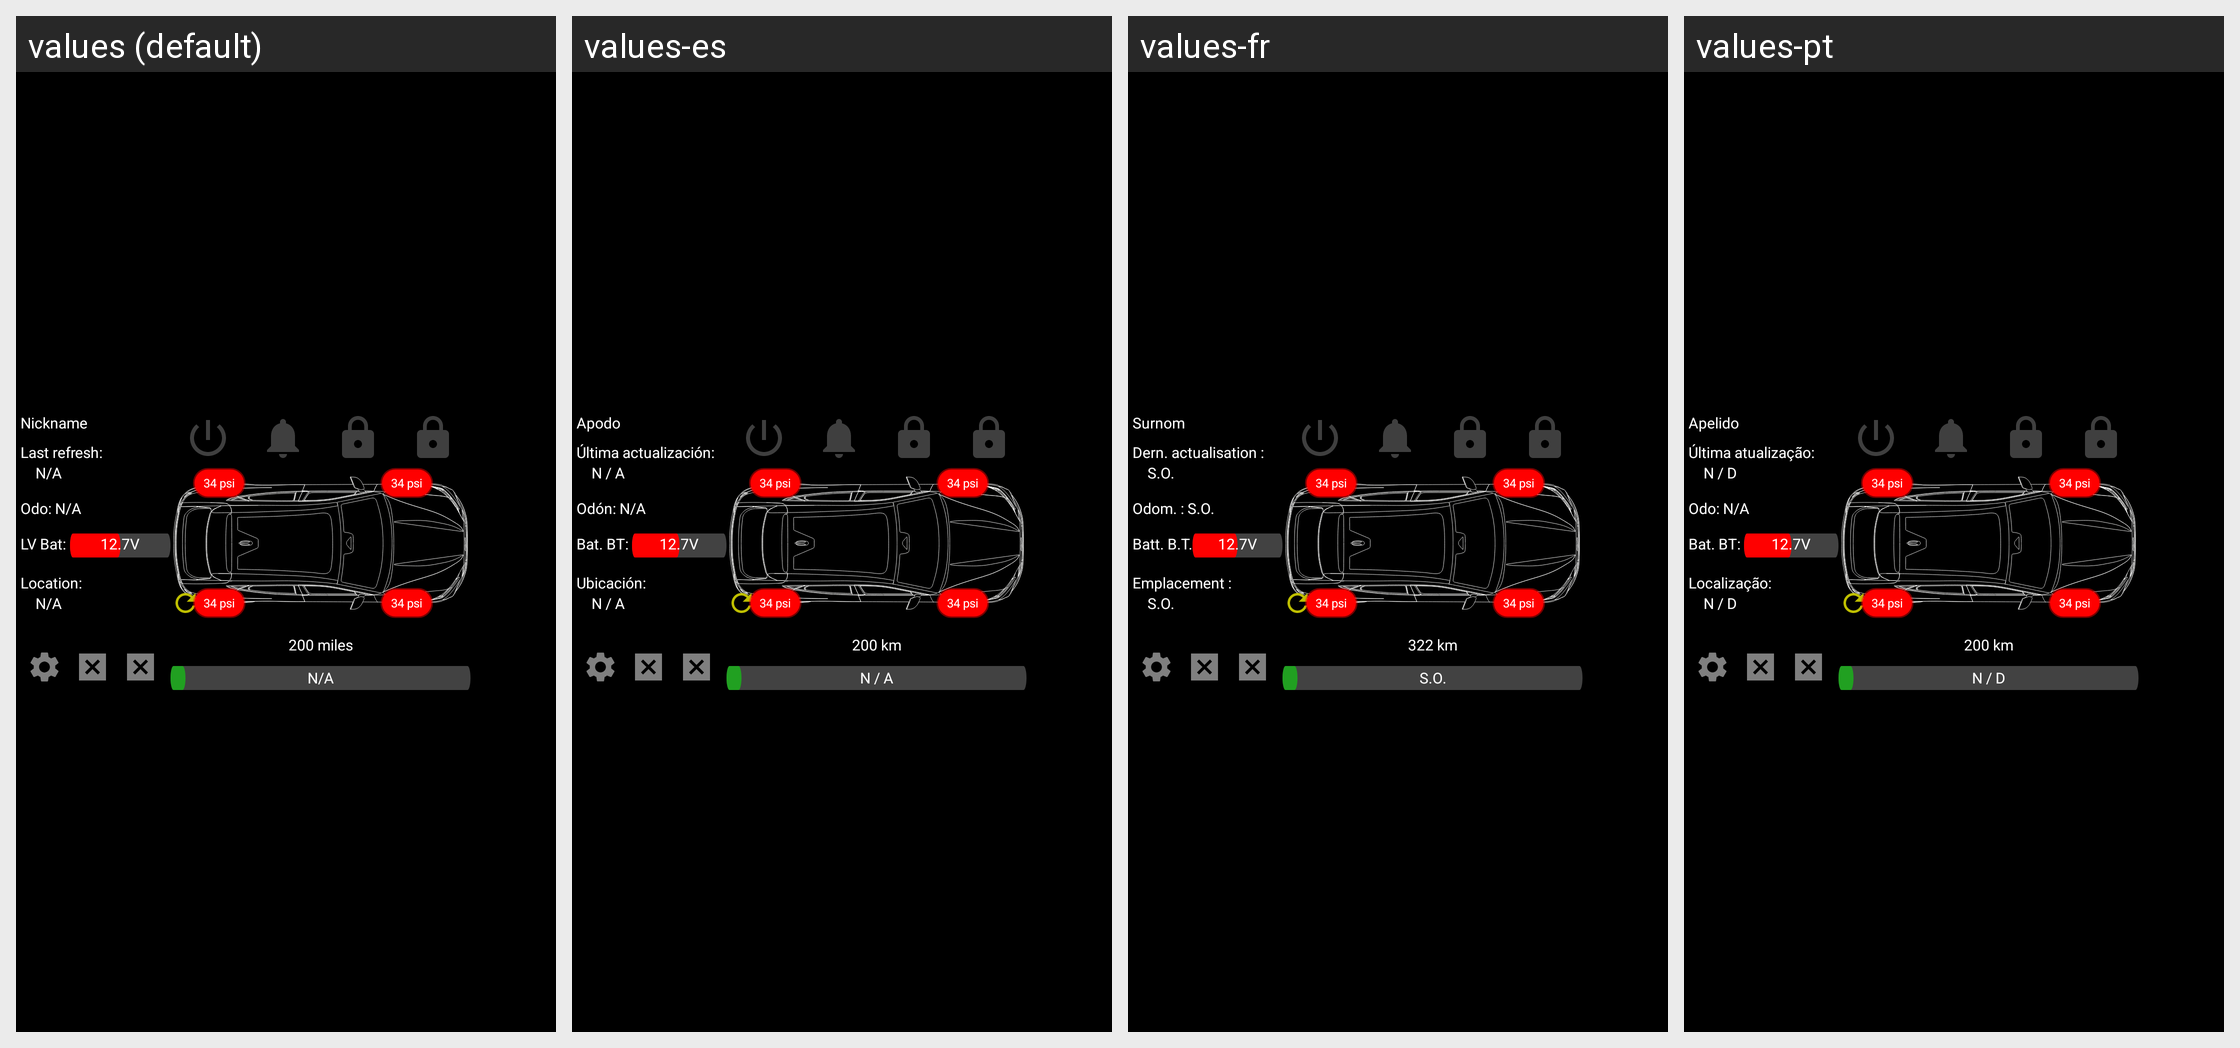

The Android screen above is rendered under several locales of the same app. Produce the string resources it draws, with the default and per-locale values.
Android screen res/layout/widget_2x5.xml rendered under 4 locales, left to right: values (default), values-es, values-fr, values-pt. Device: Nexus 5 (rendered at 1080×1920; each locale shown at half size, 540×960, under a caption strip naming it); theme Theme.MacheWidget.
Other locales in the repository, not shown: values-de, values-fi, values-it, values-nb, values-no, values-pl.
Strings drawn on this screen, with the default value and each locale's value (text and hints the layout hard-codes, and strings that could not be matched under every locale, appear in the picture but are not listed):

widgets_nickname_label
  values: Nickname
  values-es: Apodo
  values-fr: Surnom
  values-pt: Apelido

widget_last_refresh_label
  values: Last refresh:
  values-es: Última actualización:
  values-fr: Dern. actualisation :
  values-pt: Última atualização:

widgets_na_label
  values: N/A
  values-es: N / A
  values-fr: S.O.
  values-pt: N / D

widgets_odometer_label
  values: Odo: N/A
  values-es: Odón: N/A
  values-fr: Odom. : S.O.
  values-pt: Odo: N/A

widgets_lv_bat_label
  values: LV Bat: 
  values-es: Bat. BT: 
  values-fr: Batt. B.T.
  values-pt: Bat. BT: 

widgets_location_label
  values: Location:
  values-es: Ubicación:
  values-fr: Emplacement :
  values-pt: Localização: 

widget_dte_label
  values: 200 miles
  values-es: 200 km
  values-fr: 322 km
  values-pt: 200 km
